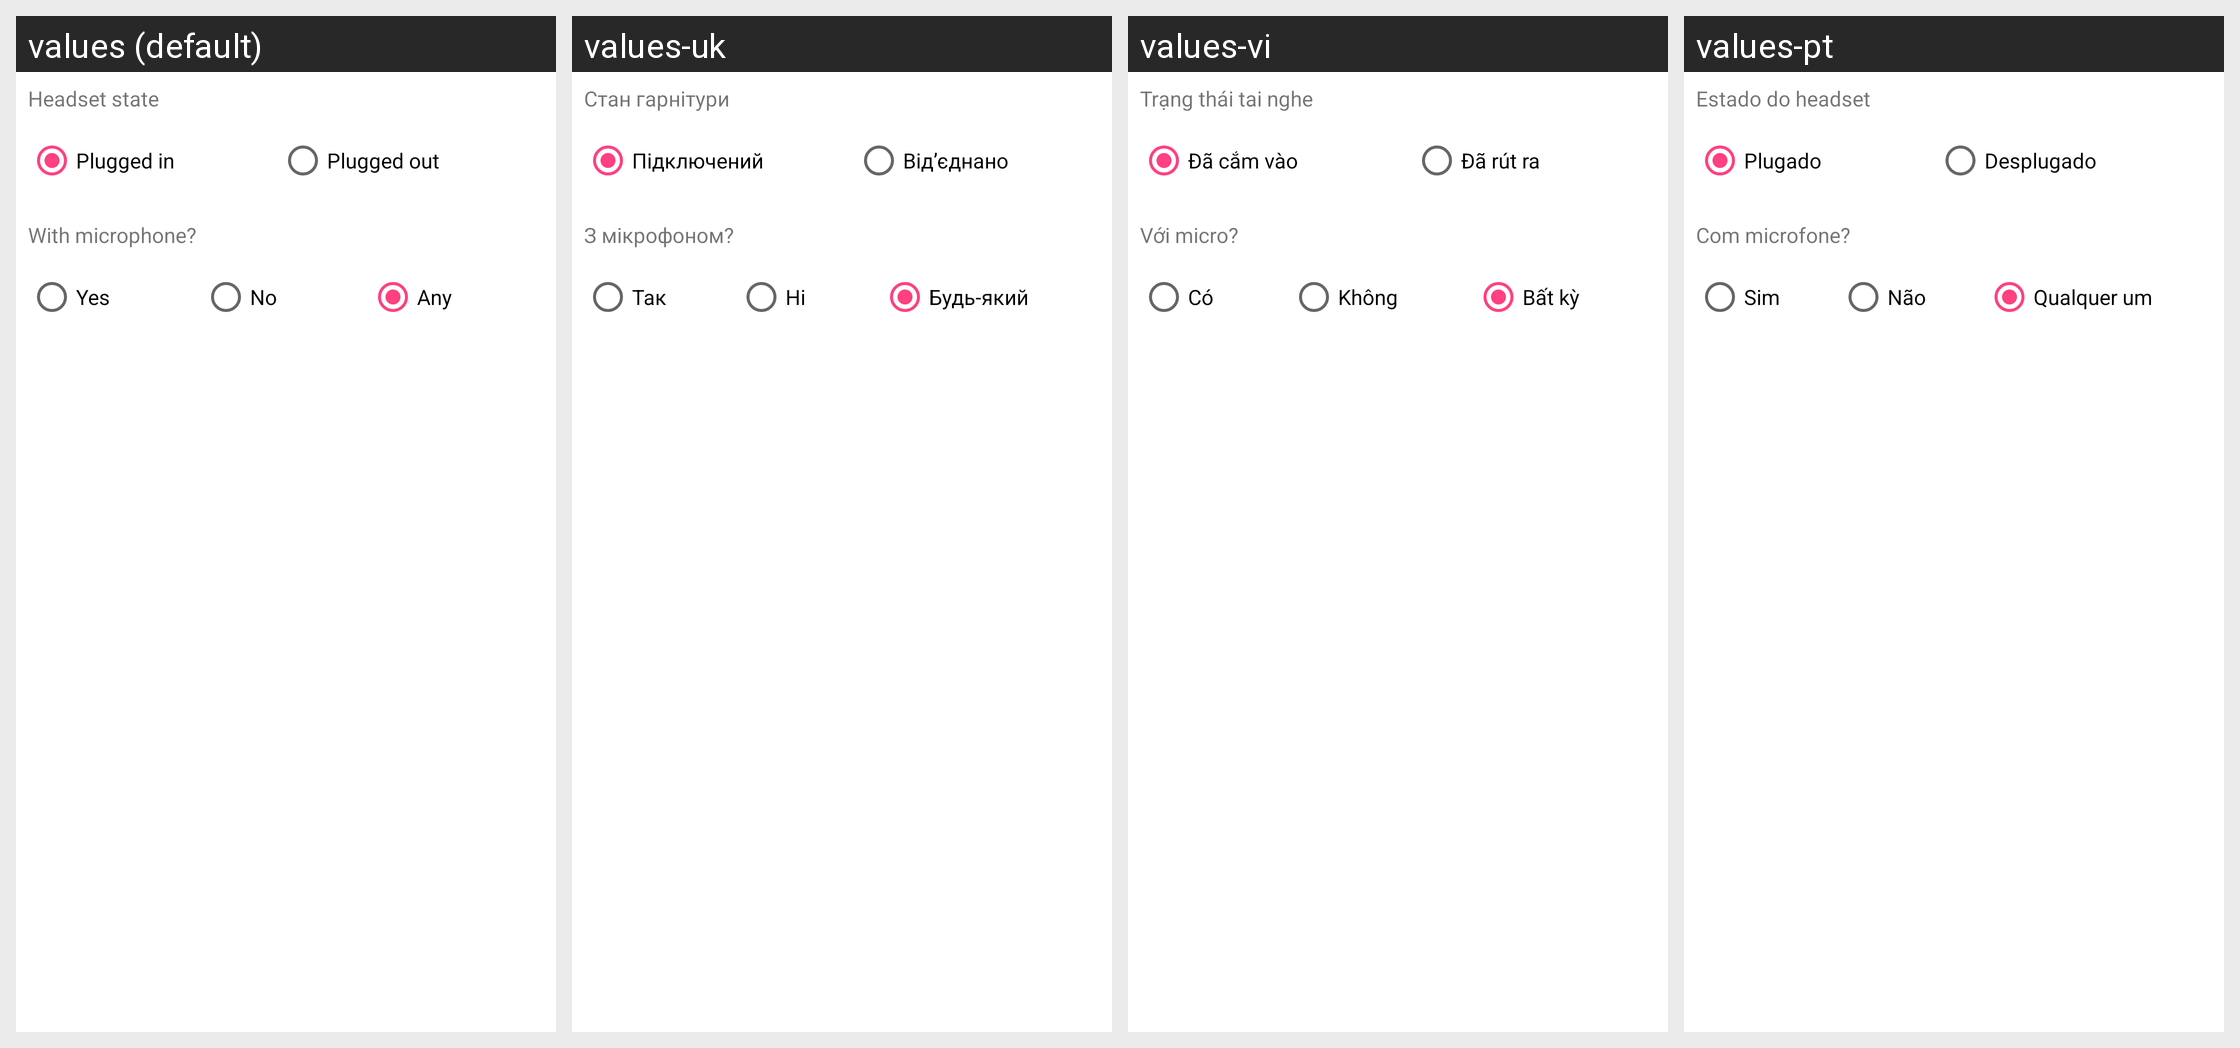

This grid shows one Android layout under several languages. Give, for every string resource on the screen, its name, the default text and each shown locale's text.
Android screen res/layout/skill_condition__headset.xml rendered under 4 locales, left to right: values (default), values-uk, values-vi, values-pt. Device: Nexus 5 (rendered at 1080×1920; each locale shown at half size, 540×960, under a caption strip naming it); theme AppTheme.
Other locales in the repository, not shown: values-ca, values-cs, values-da, values-de, values-eo, values-es, values-fr, values-gl, values-he, values-hu, values-id, values-it, values-ja, values-ko, values-nb-rNO, values-nl, values-or, values-pl, values-pt-rBR, values-ru, values-sv, values-tr, values-zh, values-zh-rCN, values-zh-rTW.
Strings drawn on this screen, with the default value and each locale's value (text and hints the layout hard-codes, and strings that could not be matched under every locale, appear in the picture but are not listed):

usource_headset__headset_state
  values: Headset state
  values-uk: Стан гарнітури
  values-vi: Trạng thái tai nghe
  values-pt: Estado do headset

usource_headset__plugged_in
  values: Plugged in
  values-uk: Підключений
  values-vi: Đã cắm vào
  values-pt: Plugado

usource_headset__plugged_out
  values: Plugged out
  values-uk: Відʼєднано
  values-vi: Đã rút ra
  values-pt: Desplugado

usource_headset__with_microphone
  values: With microphone?
  values-uk: З мікрофоном?
  values-vi: Với micro?
  values-pt: Com microfone?

usource_headset__microphone_true
  values: Yes
  values-uk: Так
  values-vi: Có
  values-pt: Sim

usource_headset__microphone_false
  values: No
  values-uk: Ні
  values-vi: Không
  values-pt: Não

usource_headset__microphone_any
  values: Any
  values-uk: Будь-який
  values-vi: Bất kỳ
  values-pt: Qualquer um
